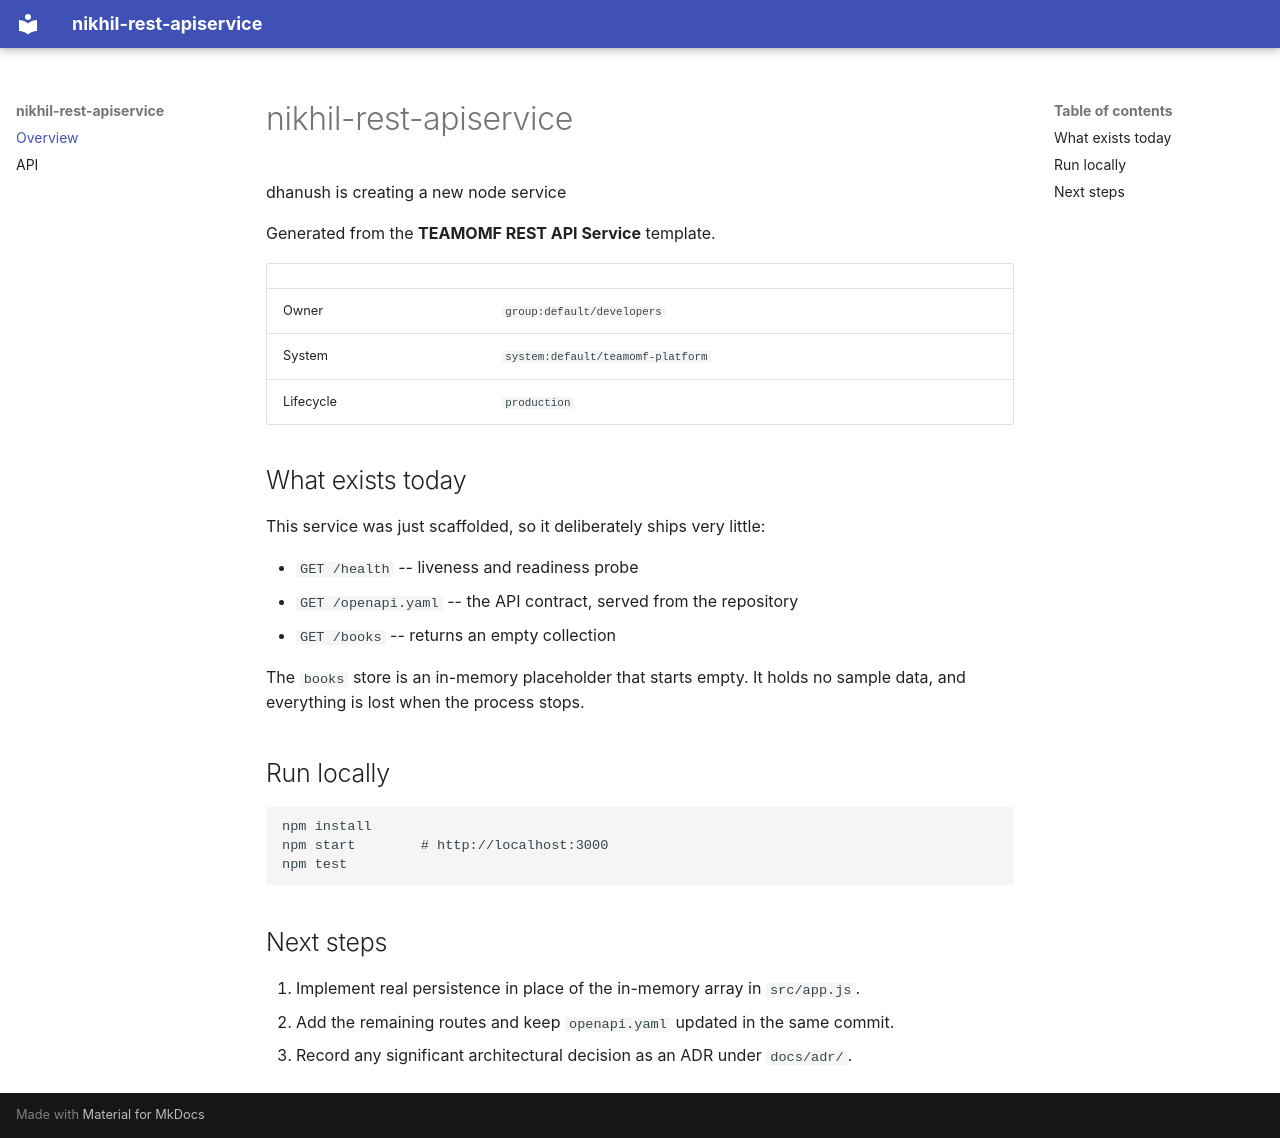

repository: Dhanushsingamala/nikhil-node-service · page: index.html · generator: mkdocs

# nikhil-rest-apiservice

dhanush is creating a new node service

Generated from the **TEAMOMF REST API Service** template.

| | |
|---|---|
| Owner | `group:default/developers` |
| System | `system:default/teamomf-platform` |
| Lifecycle | `production` |

## What exists today

This service was just scaffolded, so it deliberately ships very little:

- `GET /health` -- liveness and readiness probe
- `GET /openapi.yaml` -- the API contract, served from the repository
- `GET /books` -- returns an empty collection

The `books` store is an in-memory placeholder that starts
empty. It holds no sample data, and everything is lost when the process stops.

## Run locally

```bash
npm install
npm start        # http://localhost:3000
npm test
```

## Next steps

1. Implement real persistence in place of the in-memory array in `src/app.js`.
2. Add the remaining routes and keep `openapi.yaml` updated in the same commit.
3. Record any significant architectural decision as an ADR under `docs/adr/`.
